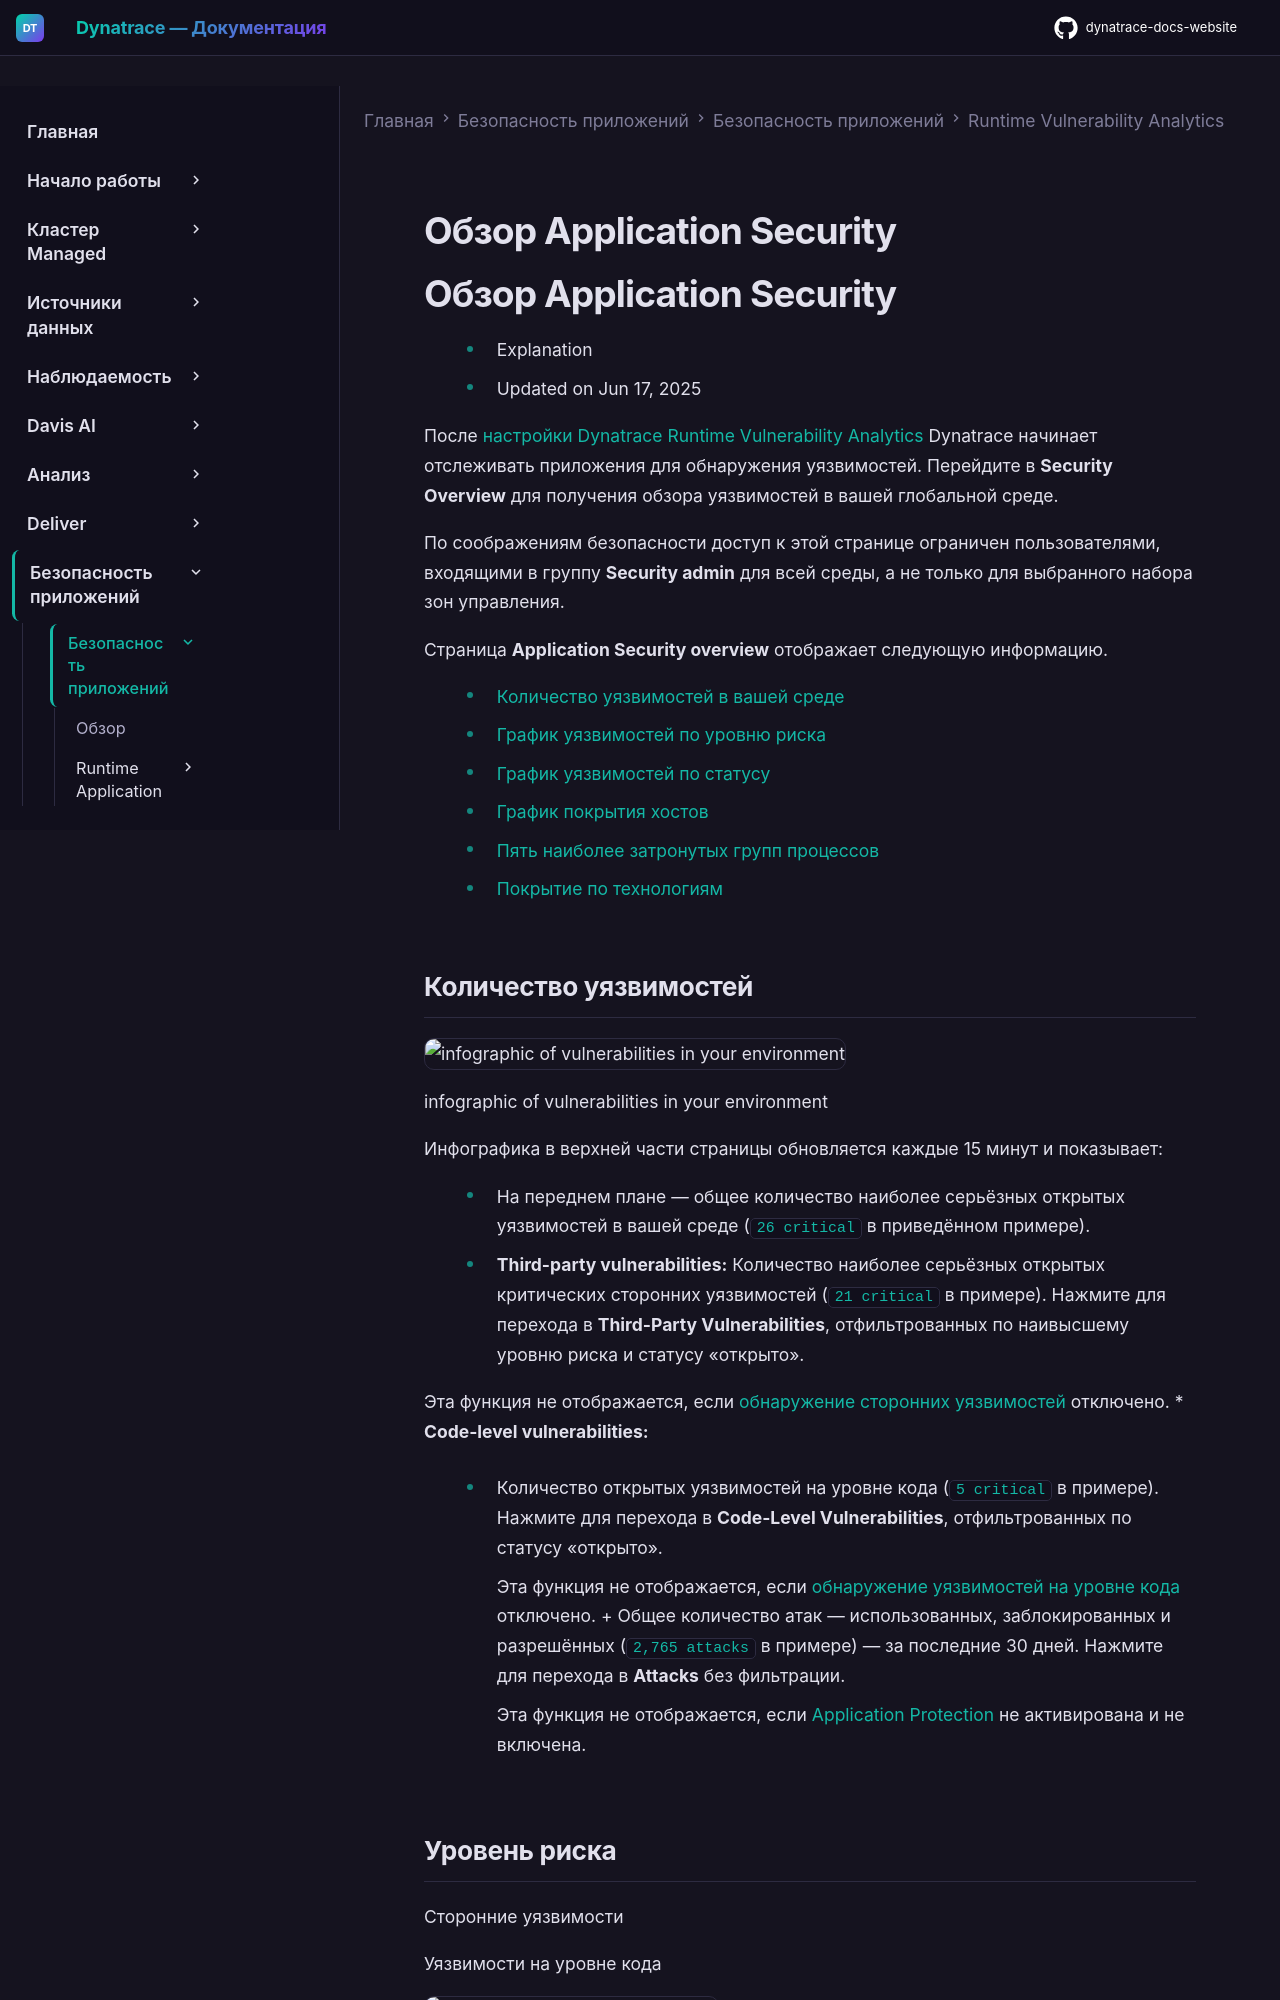

repository: Yerkebulan-Ardabayev/dynatrace-docs-website · page: managed-ru/secure/application-security/vulnerability-analytics/application-security-overview/index.html · generator: mkdocs

---
title: Обзор Application Security
source: https://docs.dynatrace.com/managed/secure/application-security/vulnerability-analytics/application-security-overview
scraped: 2026-05-12T12:00:32.876655
---

# Обзор Application Security

# Обзор Application Security

* Explanation
* Updated on Jun 17, 2025

После [настройки Dynatrace Runtime Vulnerability Analytics](/managed/secure/application-security/vulnerability-analytics "Мониторинг, визуализация, анализ и устранение уязвимостей.") Dynatrace начинает отслеживать приложения для обнаружения уязвимостей. Перейдите в **Security Overview** для получения обзора уязвимостей в вашей глобальной среде.

По соображениям безопасности доступ к этой странице ограничен пользователями, входящими в группу **Security admin** для всей среды, а не только для выбранного набора зон управления.

Страница **Application Security overview** отображает следующую информацию.

* [Количество уязвимостей в вашей среде](#info)
* [График уязвимостей по уровню риска](#risk-level)
* [График уязвимостей по статусу](#status)
* [График покрытия хостов](#host-coverage)
* [Пять наиболее затронутых групп процессов](#affected-pg)
* [Покрытие по технологиям](#tech-coverage)

## Количество уязвимостей

![infographic of vulnerabilities in your environment](https://dt-cdn.net/images/2023-03-15-10-06-59-606-8f8cdf178c.png)

infographic of vulnerabilities in your environment

Инфографика в верхней части страницы обновляется каждые 15 минут и показывает:

* На переднем плане — общее количество наиболее серьёзных открытых уязвимостей в вашей среде (`26 critical` в приведённом примере).
* **Third-party vulnerabilities:** Количество наиболее серьёзных открытых критических сторонних уязвимостей (`21 critical` в примере). Нажмите для перехода в **Third-Party Vulnerabilities**, отфильтрованных по наивысшему уровню риска и статусу «открыто».

  Эта функция не отображается, если [обнаружение сторонних уязвимостей](/managed/secure/application-security/vulnerability-analytics#tpv-detection "Мониторинг, визуализация, анализ и устранение уязвимостей.") отключено.
* **Code-level vulnerabilities:**

  + Количество открытых уязвимостей на уровне кода (`5 critical` в примере). Нажмите для перехода в **Code-Level Vulnerabilities**, отфильтрованных по статусу «открыто».

    Эта функция не отображается, если [обнаружение уязвимостей на уровне кода](/managed/secure/application-security/vulnerability-analytics#clv-detection "Мониторинг, визуализация, анализ и устранение уязвимостей.") отключено.
  + Общее количество атак — использованных, заблокированных и разрешённых (`2,765 attacks` в примере) — за последние 30 дней. Нажмите для перехода в **Attacks** без фильтрации.

    Эта функция не отображается, если [Application Protection](/managed/secure/application-security/application-protection "Настройка Dynatrace Runtime Application Protection.") не активирована и не включена.
